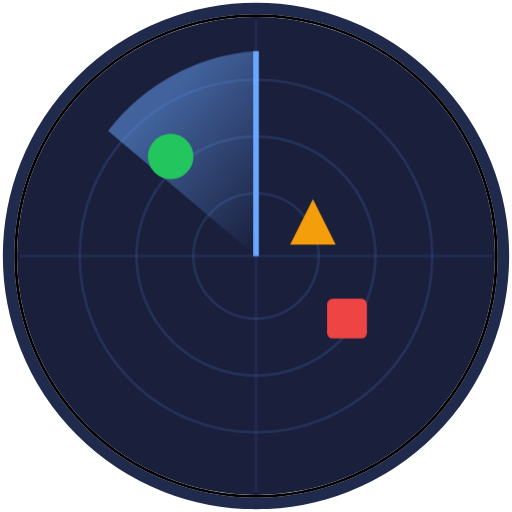
t = 0.00 s
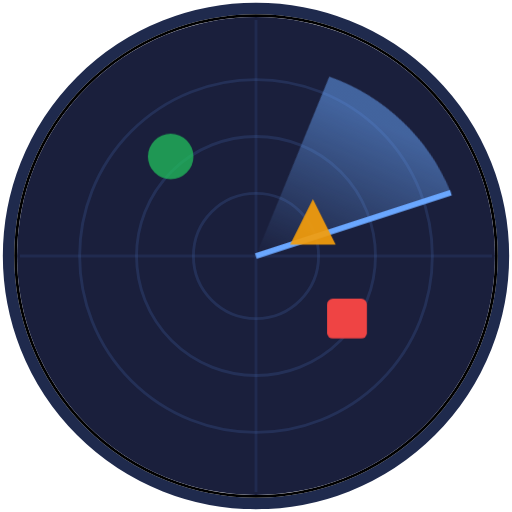
t = 0.60 s
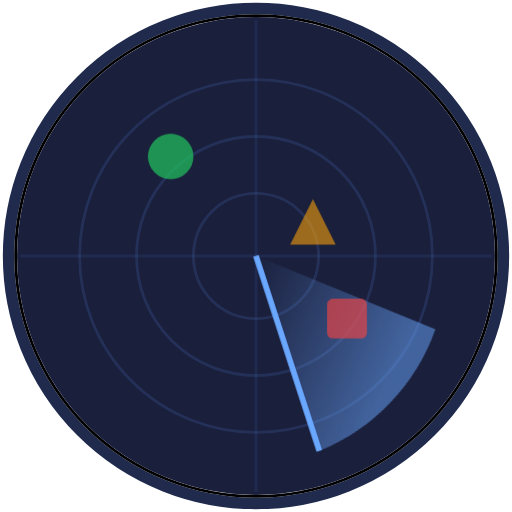
t = 1.35 s
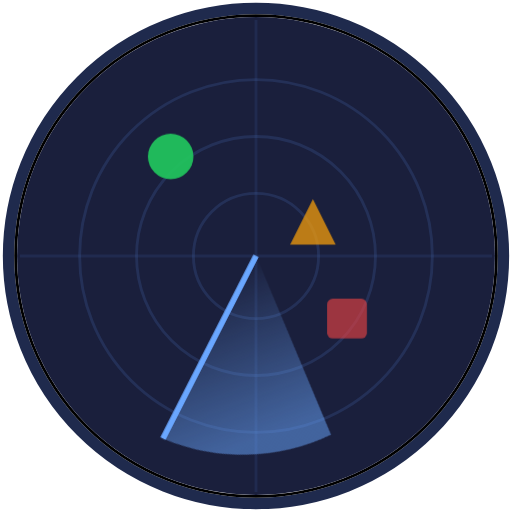
t = 1.73 s
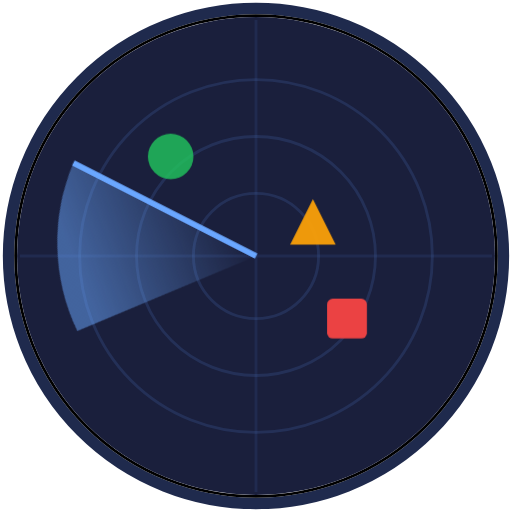
t = 2.48 s
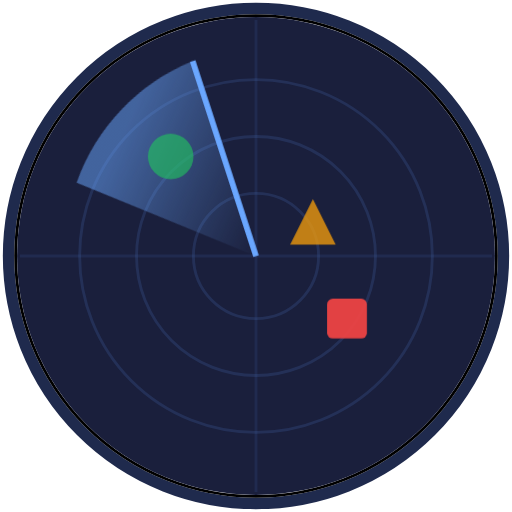
t = 2.85 s

The animated SVG that drew these frames (rendered in a browser with its animation timeline set to each time). Animation: 2 CSS @keyframes rules; one cycle of 3.60 s, repeats indefinitely.

<svg width="180" height="180" viewBox="0 0 180 180" fill="none" xmlns="http://www.w3.org/2000/svg">
  <!-- Status Logo - Animated Radar Sweep (Infinite Loop) - V7 -->
  <!-- Solid card-border (#1f2a4d) outer ring -->
  <defs>
    <!-- Sweep gradient -->
    <linearGradient id="sweepGradientLoop" gradientUnits="userSpaceOnUse" x1="90" y1="90" x2="45" y2="50">
      <stop offset="0%" stop-color="#6aa7ff" stop-opacity="0"/>
      <stop offset="100%" stop-color="#6aa7ff" stop-opacity="0.5"/>
    </linearGradient>
  </defs>
  
  <style>
    @keyframes radar-sweep { 
      from { transform: rotate(0deg); } 
      to { transform: rotate(360deg); } 
    }
    @keyframes pulse { 
      0%, 100% { opacity: 1; } 
      50% { opacity: 0.6; } 
    }
    .sweep { 
      transform-origin: 90px 90px; 
      animation: radar-sweep 3s linear infinite;
    }
    .blip { 
      animation: pulse 2s ease-in-out infinite;
    }
    .blip-1 { animation-delay: 0.3s; }
    .blip-2 { animation-delay: 0.6s; }
  </style>
  
  <!-- Outer ring - solid card-border color -->
  <circle cx="90" cy="90" r="87" stroke="#1f2a4d" stroke-width="4" fill="none"/>
  
  <!-- Black definition circle inside outer ring -->
  <circle cx="90" cy="90" r="84.5" stroke="#000000" stroke-width="1" fill="none"/>
  
  <!-- Radar background -->
  <circle cx="90" cy="90" r="84" fill="#1a1f3c"/>
  
  <!-- Radar rings -->
  <circle cx="90" cy="90" r="62" stroke="#3d5a99" stroke-width="1" fill="none" opacity="0.3"/>
  <circle cx="90" cy="90" r="42" stroke="#3d5a99" stroke-width="1" fill="none" opacity="0.3"/>
  <circle cx="90" cy="90" r="22" stroke="#3d5a99" stroke-width="1" fill="none" opacity="0.3"/>
  
  <!-- Crosshairs -->
  <line x1="90" y1="7" x2="90" y2="173" stroke="#3d5a99" stroke-width="1" opacity="0.2"/>
  <line x1="7" y1="90" x2="173" y2="90" stroke="#3d5a99" stroke-width="1" opacity="0.2"/>
  
  <!-- Radar sweep -->
  <g class="sweep">
    <path d="M90 90 L90 18 A72 72 0 0 0 38 46 Z" fill="url(#sweepGradientLoop)"/>
    <line x1="90" y1="90" x2="90" y2="18" stroke="#6aa7ff" stroke-width="2"/>
  </g>
  
  <!-- Status blips - flat colors -->
  <circle class="blip" cx="60" cy="55" r="8" fill="#22c55e"/>
  <path class="blip blip-1" d="M110 70 L118 86 L102 86 Z" fill="#f59e0b"/>
  <rect class="blip blip-2" x="115" y="105" width="14" height="14" rx="2" fill="#ef4444"/>
</svg>

